Labelled photos from "satellite_dataset_final", an image-classification folder in royalp2p/weather-ai-project. The possible labels are: clear, cloudy, rain.

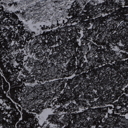
Label: clear

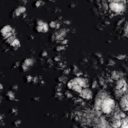
Label: cloudy

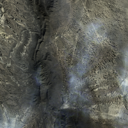
Label: cloudy

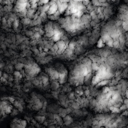
Label: rain

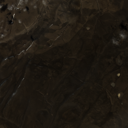
Label: clear

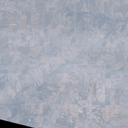
Label: rain
